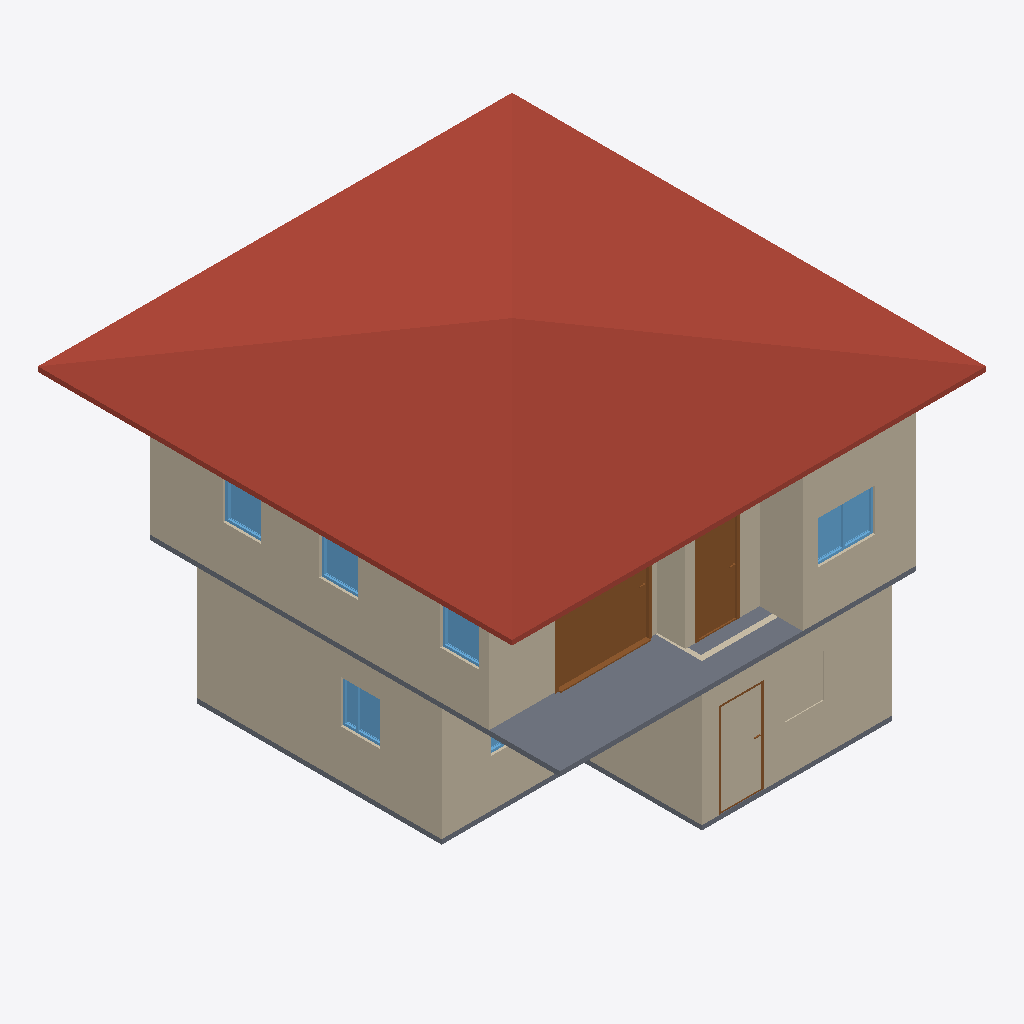
Isometric view of an IFC building model (IFC-SPF (STEP), schema IFC4, length unit metre), seen from the south-west, elements coloured by IFC class: 11 walls (beige), 6 windows (light blue), 3 slabs (grey), 3 doors (brown), 1 roof (red-brown).
Extent 10.0 m × 10.0 m × 7.1 m (x, y, z). Storeys (3): GF at 0.00 m; 2F at 3.00 m; Roof at 6.00 m. Elements (54): 30 IfcWall, 10 IfcDoor, 9 IfcWindow, 4 IfcSlab, 1 IfcRoof.

HEADER;
FILE_DESCRIPTION(('ViewDefinition[DesignTransferView]'),'2;1');
FILE_NAME('s03-activity.ifc','2026-10-02T03:02:21+08:00',(''),(''),'IfcOpenShell 0.8.5-post1','Bonsai 0.8.5-post1','Nobody');
FILE_SCHEMA(('IFC4'));
ENDSEC;
DATA;
#1=IFCPROJECT('1u0eWZfjT7P82Blc7RhKEA',$,'My Project',$,$,$,$,(#10,#22),#5);
#27=IFCSITE('0vrOcHcOT6J8nzUJla6V0R',$,'My Site',$,$,#50,$,$,$,$,$,$,$,$);
#33=IFCBUILDING('1h2r4jUqH2lfD9$Na7zWzl',$,'My Building',$,$,#56,$,$,$,$,$,$);
#39=IFCBUILDINGSTOREY('3A$ayLe850y9$09jngp5du',$,'2F',$,$,#9003,$,$,$,$);
#63=IFCBUILDINGSTOREY('0wJWa_EtXE08GUcHf3D34j',$,'GF',$,$,#79,$,$,$,$);
#12735=IFCBUILDINGSTOREY('3mN$WW92D9hwPzyhc6BCuk',$,'Roof',$,$,#12756,$,$,$,$);
#12780=IFCROOF('2dqKj5hPbAgeey$dt$HRh_',$,'Roof',$,$,#12806,#12789,$,$);
#332=IFCWALL('38w3lz1w1FzxOTU39VR6RM',$,'Wall',$,$,#647,#338,$,$);
#6306=IFCWALL('2ZwaYBCFP5Vx_TZOjYPxcj',$,'Wall',$,$,#9013,#6312,$,$);
#6926=IFCSLAB('3hQQY4sAzD8ODI0VI4TpHa',$,'Slab',$,$,#9043,#6940,$,$);
#4874=IFCWALL('0YOErtzXX8eg0cbrEs1fgS',$,'Wall',$,$,#4930,#4880,$,$);
#6431=IFCWALL('2$06rq7Lv2y9zsLrtij59I',$,'Wall',$,$,#9028,#6437,$,$);
#382=IFCWALL('0YqYF7KxjBww7LLhPiMpjk',$,'Wall',$,$,#711,#388,$,$);
#9508=IFCDOOR('323pVWFzb4uwUXufEXmHuc',$,'Door',$,$,#9707,#9517,$,2.0,2.0009641647338867,$,.SLIDING_TO_RIGHT.,$);
#357=IFCWALL('1j5J2B8NH7th0G06ok1jkb',$,'Wall',$,$,#679,#363,$,$);
#167=IFCWALL('050nAg1VX5yv4YO21Yq7b9',$,'Wall',$,$,#180,#175,$,$);
#6406=IFCWALL('0iNItYTmXDGfH_U9Ju2psi',$,'Wall',$,$,#9023,#6412,$,$);
#6331=IFCWALL('1cNjQ1_Kf4YuXKWpYkte7P',$,'Wall',$,$,#9018,#6337,$,$);
#9202=IFCDOOR('0phOAVqhD2CwXZduNJt5tm',$,'Door',$,$,#9384,#9210,$,2.0,0.894845724105835,$,.SINGLE_SWING_LEFT.,$);
#1237=IFCSLAB('0eIpKK2c98nQgL925iPTrx',$,'Slab',$,$,#1245,#1252,$,$);
#6381=IFCWALL('1tfv$96f1BdvXl4D1dg3$4',$,'Wall',$,$,#9078,#6387,$,$);
#10833=IFCWINDOW('3WA7jZVx95QudIP_bXW0iI',$,'Window',$,$,#11374,#10842,$,0.8999999761581421,1.2145684957504272,$,.DOUBLE_PANEL_VERTICAL.,$);
#7547=IFCWALL('1KVALzsYbChAx8euKLwMuN',$,'Wall',$,$,#9083,#7553,$,$);
#3948=IFCWINDOW('2pUMjURKr1_uBxEKQhFWtR',$,'Window',$,$,#5652,#3958,$,0.8999999761581421,0.8350120782852173,$,.DOUBLE_PANEL_VERTICAL.,$);
#12222=IFCWINDOW('2SYiZC3On5cf4ZFV34PEW9',$,'Window',$,$,#12395,#12231,$,0.8999999761581421,0.813860297203064,$,.SINGLE_PANEL.,$);
#12477=IFCWINDOW('3mcnSWNQjBMfxm3vqP8S69',$,'Window',$,$,#12650,#12486,$,0.8999999761581421,0.8124881982803345,$,.SINGLE_PANEL.,$);
#11937=IFCWINDOW('19bSN594n4J9iaN8DUlfYv',$,'Window',$,$,#12140,#11946,$,0.8999999761581421,0.8048197031021118,$,.SINGLE_PANEL.,$);
#4590=IFCSLAB('2RFOSthr57ZwJ7khgtSR85',$,'Slab',$,$,#9008,#4605,$,$);
#4971=IFCDOOR('0KHbvls0fFw9Yd9kmDMxoQ',$,'Door',$,$,#10642,#4979,$,2.0,0.9536654353141785,$,.SINGLE_SWING_LEFT.,$);
#3535=IFCWINDOW('0cXsIjBpj27eIFKX6NtBmC',$,'Window',$,$,#11232,#3545,$,0.8999999761581421,1.218546986579895,$,.DOUBLE_PANEL_VERTICAL.,$);
ENDSEC;
